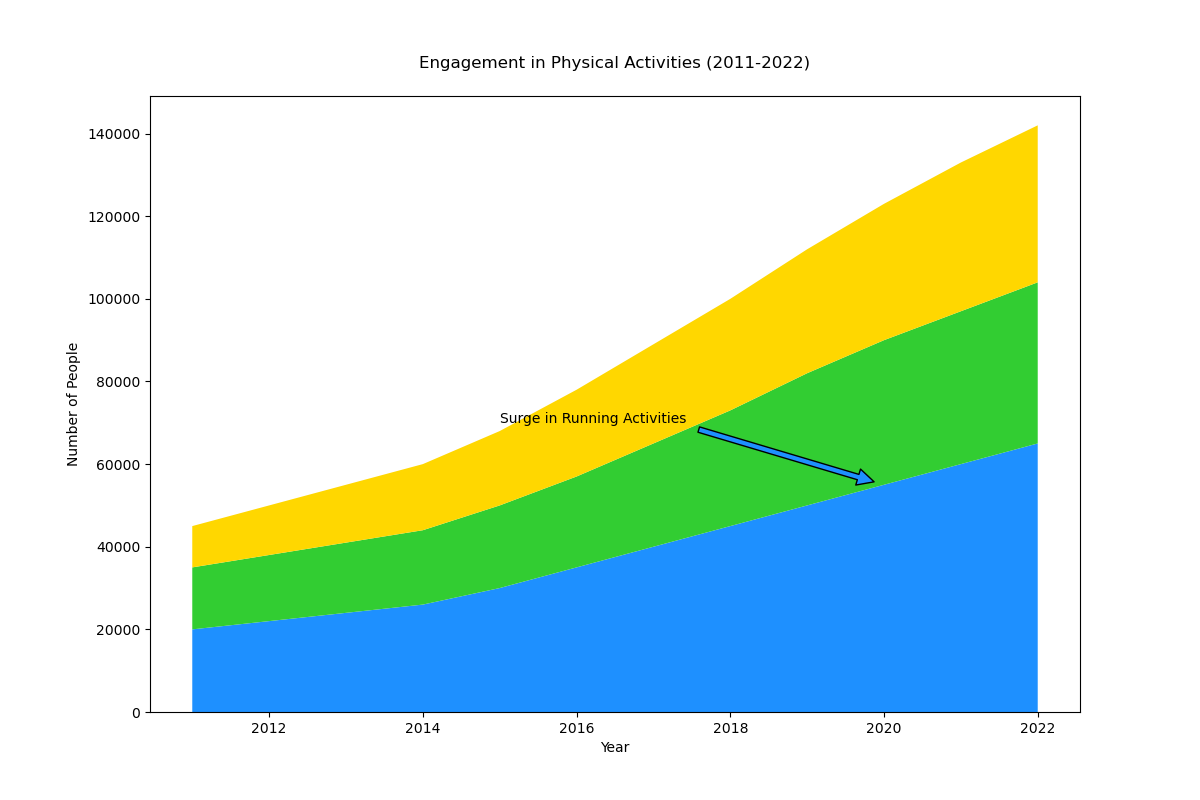

Source data for this figure (header and first rows):
Year, Running, Swimming, Cycling
2011, 20000, 15000, 10000
2012, 22000, 16000, 12000
2013, 24000, 17000, 14000
2014, 26000, 18000, 16000
2015, 30000, 20000, 18000
2016, 35000, 22000, 21000
2017, 40000, 25000, 24000
2018, 45000, 28000, 27000
2019, 50000, 32000, 30000
2020, 55000, 35000, 33000
2021, 60000, 37000, 36000
2022, 65000, 39000, 38000
